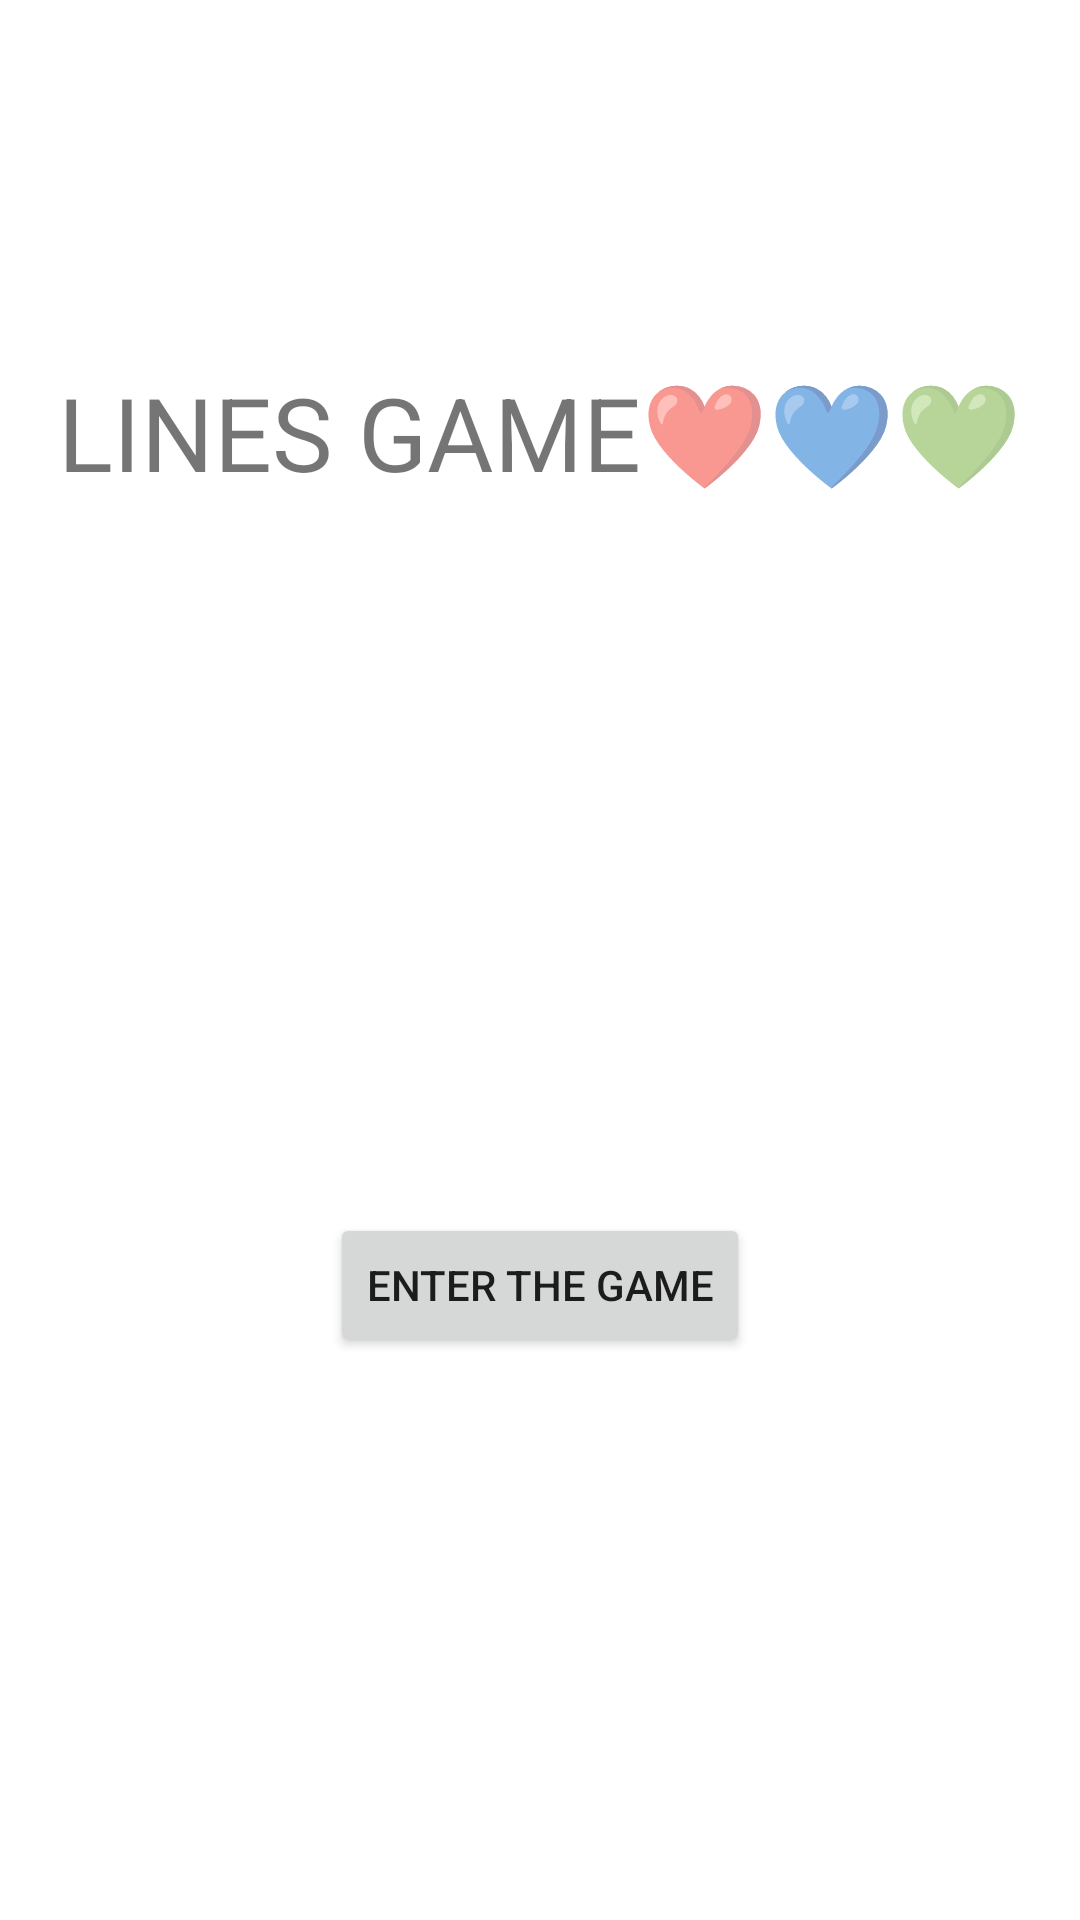

Android layout source for this screen:
<!-- AndroidManifest.xml: application theme Theme.ArrangeTheLines️️ -->
<!-- res/layout/activity_main2.xml -->
<?xml version="1.0" encoding="utf-8"?>
<androidx.constraintlayout.widget.ConstraintLayout xmlns:android="http://schemas.android.com/apk/res/android"
    xmlns:app="http://schemas.android.com/apk/res-auto"
    xmlns:tools="http://schemas.android.com/tools"
    android:layout_width="match_parent"
    android:layout_height="match_parent"
    tools:context=".MainActivity2">

    <TextView
        android:id="@+id/textView2"
        android:layout_width="wrap_content"
        android:layout_height="wrap_content"
        android:text="LINES GAME❤️💙💚"
        android:textSize="34sp"
        app:layout_constraintBottom_toBottomOf="parent"
        app:layout_constraintEnd_toEndOf="parent"
        app:layout_constraintStart_toStartOf="parent"
        app:layout_constraintTop_toTopOf="parent"
        app:layout_constraintVertical_bias="0.204" />

    <Button
        android:id="@+id/button2"
        android:layout_width="wrap_content"
        android:layout_height="wrap_content"
        android:text="Enter the game"
        app:layout_constraintBottom_toBottomOf="parent"
        app:layout_constraintEnd_toEndOf="parent"
        app:layout_constraintStart_toStartOf="parent"
        app:layout_constraintTop_toTopOf="parent"
        app:layout_constraintVertical_bias="0.683" />
</androidx.constraintlayout.widget.ConstraintLayout>
<!-- resources referenced by this layout -->
<resources>
  <style name="Theme.ArrangeTheLines️️" parent="Theme.MaterialComponents.DayNight.DarkActionBar">
          
          <item name="colorPrimary">@color/purple_500</item>
          <item name="colorPrimaryVariant">@color/purple_700</item>
          <item name="colorOnPrimary">@color/white</item>
          
          <item name="colorSecondary">@color/teal_200</item>
          <item name="colorSecondaryVariant">@color/teal_700</item>
          <item name="colorOnSecondary">@color/black</item>
          
          <item name="android:statusBarColor" tools:targetApi="l">?attr/colorPrimaryVariant</item>
          
      </style>
  <!-- not gathered from this repository: default colours our renderer supplied (Android Studio template values) -->
  <color name="purple_500">#FF6200EE</color>
  <color name="purple_700">#FF3700B3</color>
  <color name="teal_200">#FF03DAC5</color>
  <color name="teal_700">#FF018786</color>
  <color name="black">#FF000000</color>
  <color name="white">#FFFFFFFF</color>
</resources>
